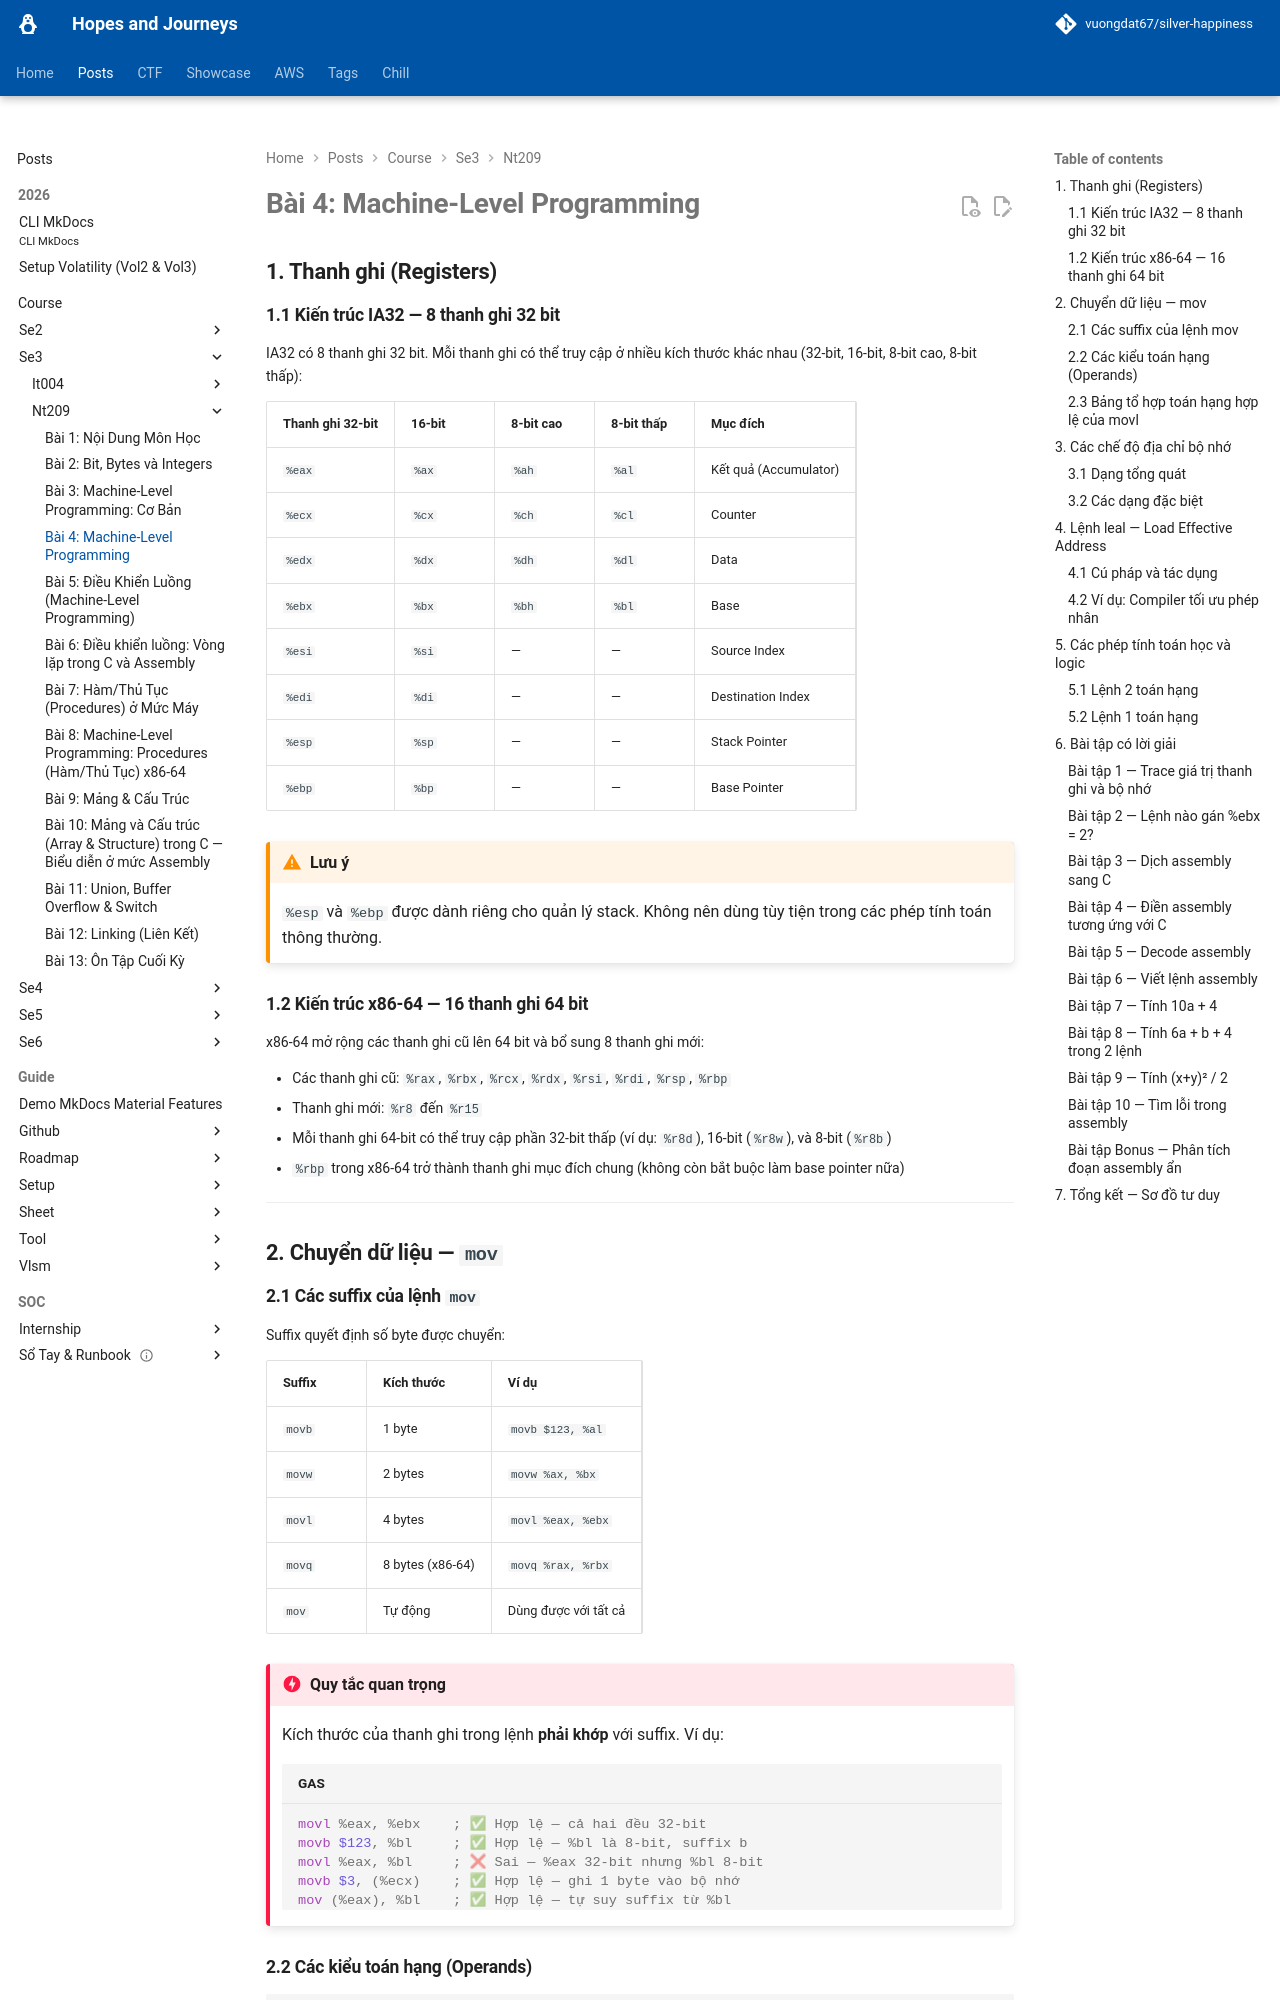

repository: vuongdat67/silver-happiness · page: posts/course/se3/nt209/L4/index.html · generator: mkdocs

# Bài 4: Machine-Level Programming

## 1. Thanh ghi (Registers)

### 1.1 Kiến trúc IA32 — 8 thanh ghi 32 bit

IA32 có 8 thanh ghi 32 bit. Mỗi thanh ghi có thể truy cập ở nhiều kích thước khác nhau (32-bit, 16-bit, 8-bit cao, 8-bit thấp):

| Thanh ghi 32-bit | 16-bit | 8-bit cao | 8-bit thấp | Mục đích |
|---|---|---|---|---|
| `%eax` | `%ax` | `%ah` | `%al` | Kết quả (Accumulator) |
| `%ecx` | `%cx` | `%ch` | `%cl` | Counter |
| `%edx` | `%dx` | `%dh` | `%dl` | Data |
| `%ebx` | `%bx` | `%bh` | `%bl` | Base |
| `%esi` | `%si` | — | — | Source Index |
| `%edi` | `%di` | — | — | Destination Index |
| `%esp` | `%sp` | — | — | Stack Pointer |
| `%ebp` | `%bp` | — | — | Base Pointer |

!!! warning "Lưu ý"
    `%esp` và `%ebp` được dành riêng cho quản lý stack. Không nên dùng tùy tiện trong các phép tính toán thông thường.

### 1.2 Kiến trúc x86-64 — 16 thanh ghi 64 bit

x86-64 mở rộng các thanh ghi cũ lên 64 bit và bổ sung 8 thanh ghi mới:

- Các thanh ghi cũ: `%rax`, `%rbx`, `%rcx`, `%rdx`, `%rsi`, `%rdi`, `%rsp`, `%rbp`
- Thanh ghi mới: `%r8` đến `%r15`
- Mỗi thanh ghi 64-bit có thể truy cập phần 32-bit thấp (ví dụ: `%r8d`), 16-bit (`%r8w`), và 8-bit (`%r8b`)
- `%rbp` trong x86-64 trở thành thanh ghi mục đích chung (không còn bắt buộc làm base pointer nữa)

---

## 2. Chuyển dữ liệu — `mov`

### 2.1 Các suffix của lệnh `mov`

Suffix quyết định số byte được chuyển:

| Suffix | Kích thước | Ví dụ |
|---|---|---|
| `movb` | 1 byte | `movb $123, %al` |
| `movw` | 2 bytes | `movw %ax, %bx` |
| `movl` | 4 bytes | `movl %eax, %ebx` |
| `movq` | 8 bytes (x86-64) | `movq %rax, %rbx` |
| `mov` | Tự động | Dùng được với tất cả |

!!! danger "Quy tắc quan trọng"
    Kích thước của thanh ghi trong lệnh **phải khớp** với suffix. Ví dụ:
    ```asm
    movl %eax, %ebx    ; ✅ Hợp lệ — cả hai đều 32-bit
    movb $123, %bl     ; ✅ Hợp lệ — %bl là 8-bit, suffix b
    movl %eax, %bl     ; ❌ Sai — %eax 32-bit nhưng %bl 8-bit
    movb $3, (%ecx)    ; ✅ Hợp lệ — ghi 1 byte vào bộ nhớ
    mov (%eax), %bl    ; ✅ Hợp lệ — tự suy suffix từ %bl
    ```

### 2.2 Các kiểu toán hạng (Operands)

```
Immediate  →  $0x400, $-533        ; Hằng số, tiền tố $
Register   →  %eax, %esi           ; Giá trị trong thanh ghi
Memory     →  (%eax), 0x100        ; Giá trị tại địa chỉ bộ nhớ
```

### 2.3 Bảng tổ hợp toán hạng hợp lệ của `movl`

| Source | Dest | Ví dụ | C tương đương |
|---|---|---|---|
| Imm | Reg | `movl $0x4, %eax` | `temp = 4;` |
| Imm | Mem | `movl $-147, (%eax)` | `*p = -147;` |
| Reg | Reg | `movl %eax, %edx` | `temp2 = temp;` |
| Reg | Mem | `movl %eax, (%edx)` | `*p = temp;` |
| Mem | Reg | `movl (%eax), %edx` | `temp = *p;` |

!!! info "Không thể Mem → Mem"
    Không thể chuyển trực tiếp từ bộ nhớ sang bộ nhớ với **một lệnh duy nhất**. Phải dùng thanh ghi trung gian.

---

## 3. Các chế độ địa chỉ bộ nhớ
